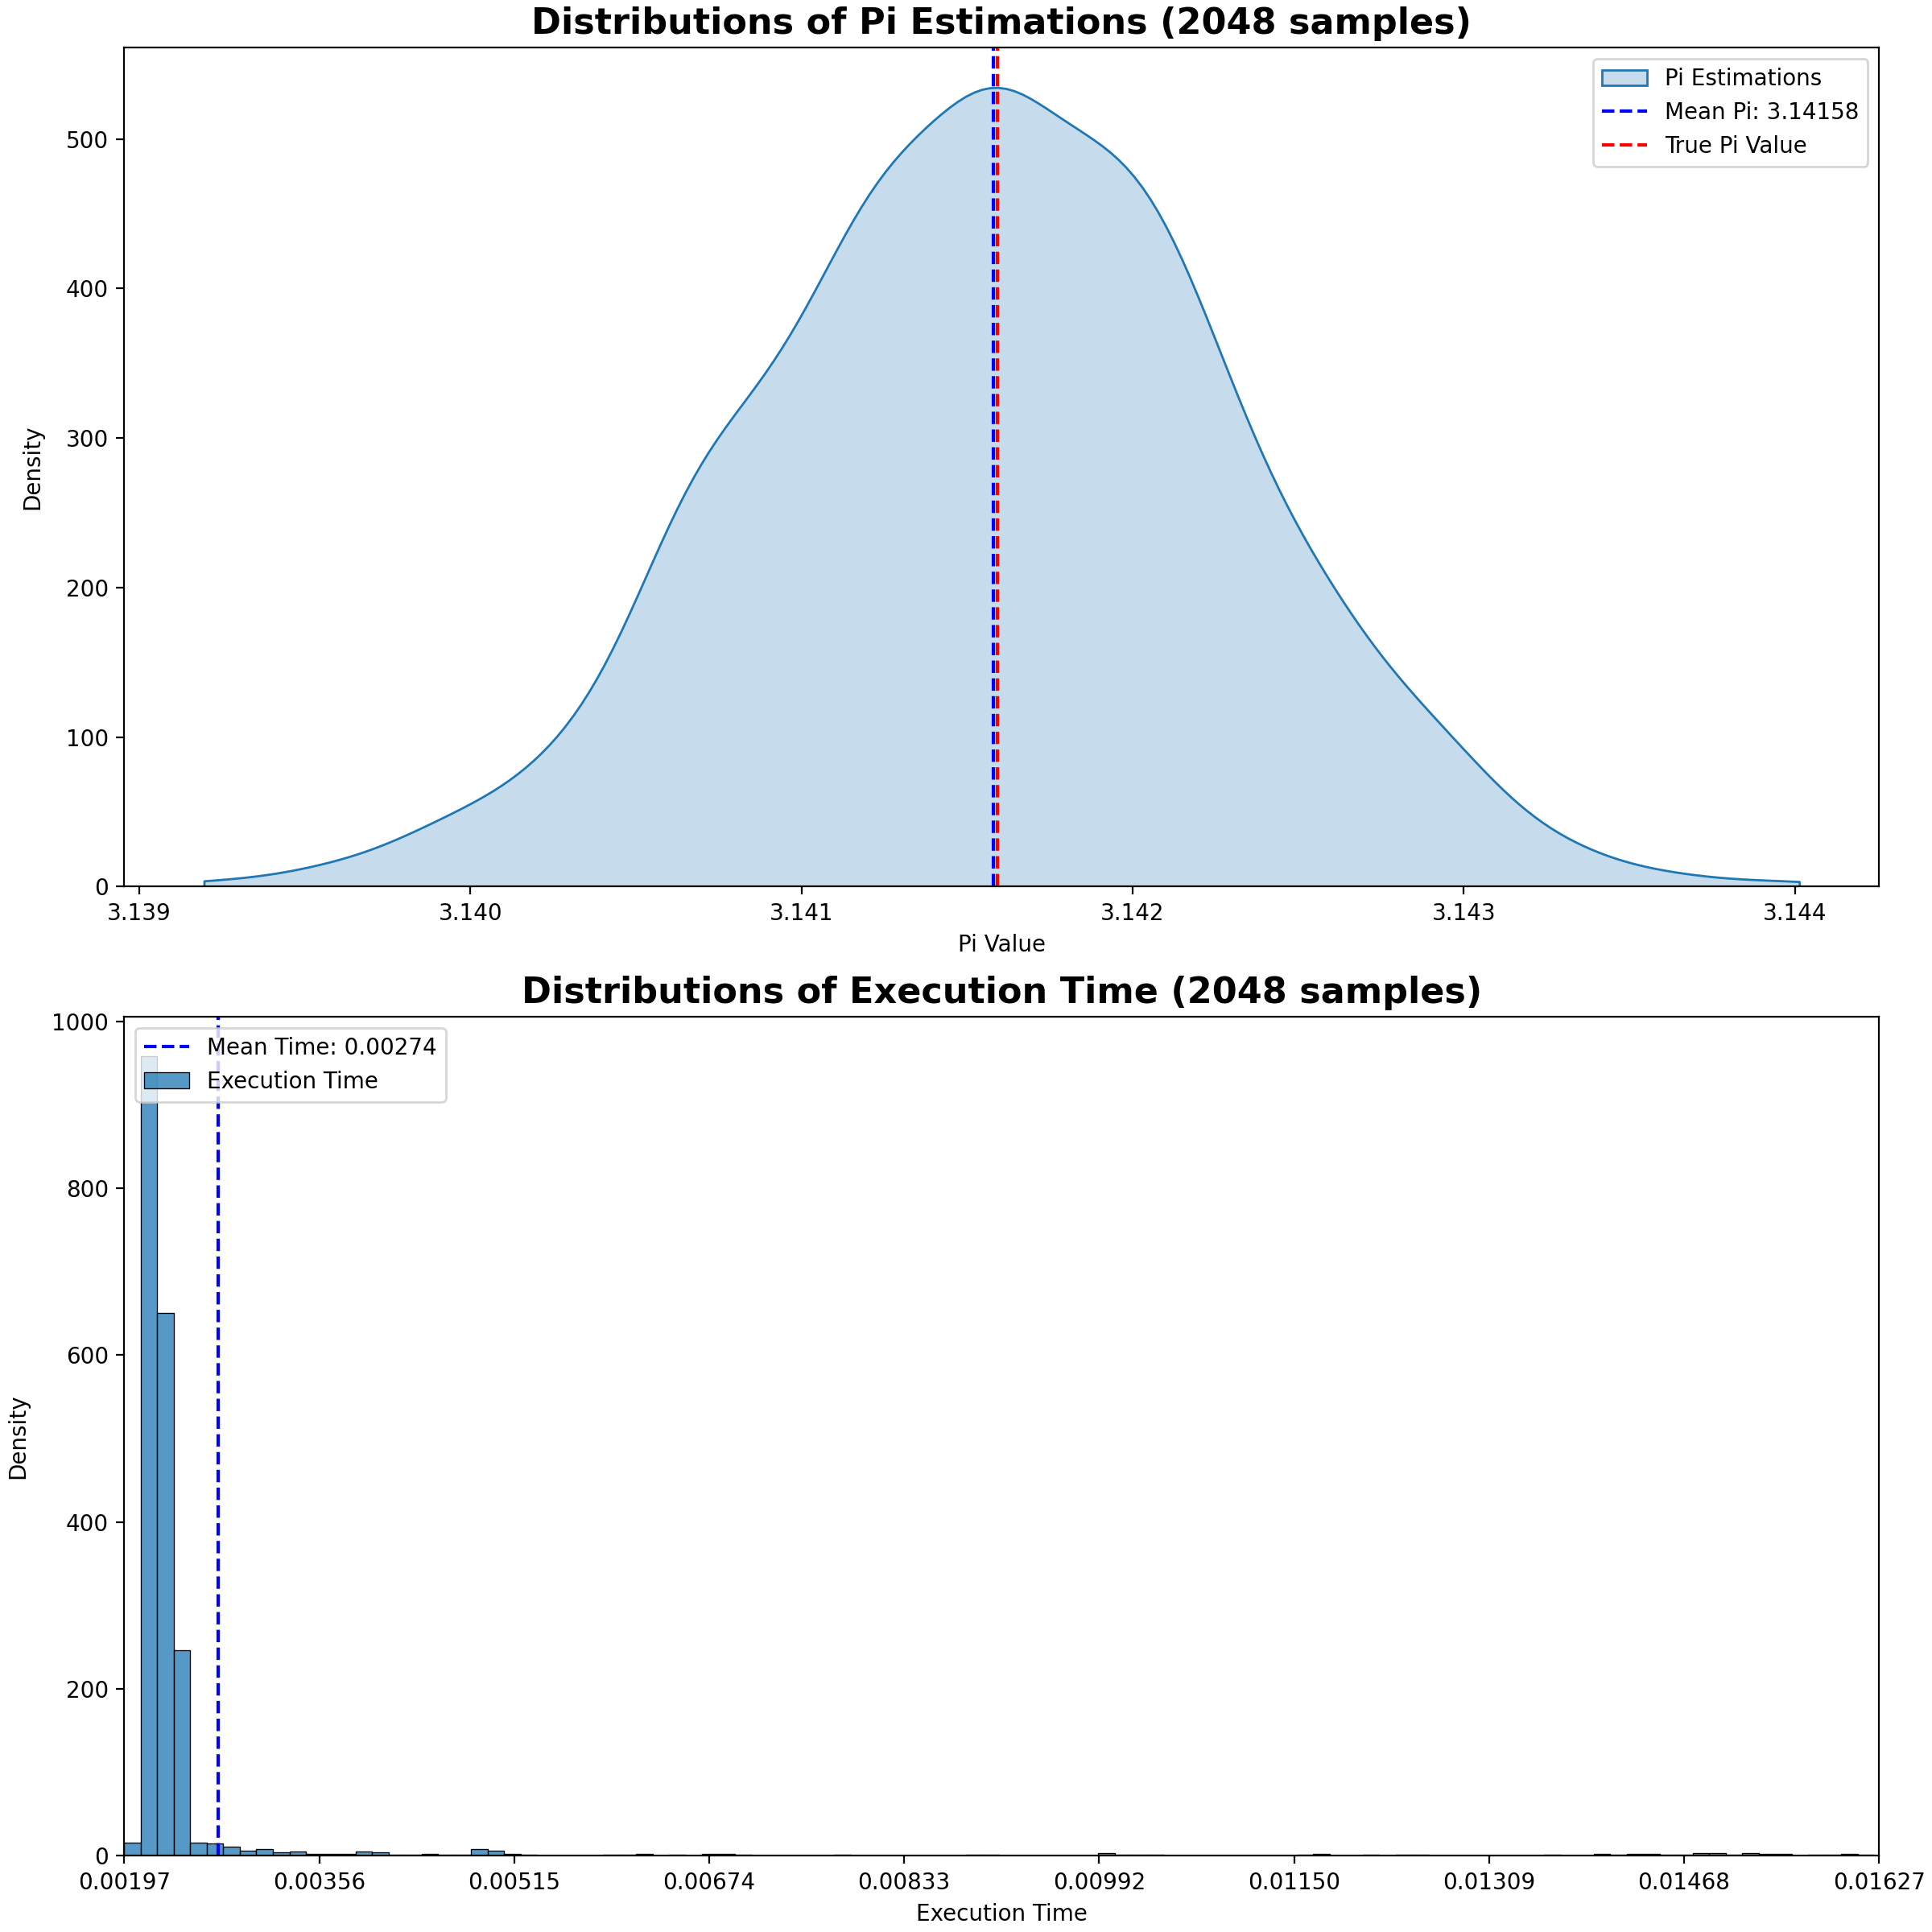

The table this chart was drawn from, first rows:
NMeta, Pi, Time
1, 3.14, 0.004994
2, 3.143, 0.002107
3, 3.14, 0.003521
4, 3.141, 0.004628
5, 3.142, 0.009966
6, 3.141, 0.01019
7, 3.142, 0.01003
8, 3.142, 0.006933
9, 3.142, 0.002533
10, 3.141, 0.002244
11, 3.142, 0.002296
12, 3.141, 0.002349
13, 3.142, 0.002163
14, 3.142, 0.002347
15, 3.141, 0.002322
16, 3.142, 0.002253
17, 3.141, 0.002341
18, 3.142, 0.002504
19, 3.142, 0.002257
20, 3.141, 0.002318
21, 3.142, 0.002374
22, 3.142, 0.002331
23, 3.14, 0.002238
24, 3.142, 0.002423
25, 3.141, 0.002442
26, 3.142, 0.002245
27, 3.142, 0.002816
28, 3.14, 0.004044
29, 3.142, 0.002342
30, 3.14, 0.002233
31, 3.141, 0.002247
32, 3.14, 0.002311
33, 3.141, 0.002235
34, 3.143, 0.002328
35, 3.141, 0.002138
36, 3.142, 0.00225
37, 3.142, 0.00235
38, 3.142, 0.003134
39, 3.143, 0.002302
40, 3.142, 0.002284
41, 3.141, 0.002279
42, 3.142, 0.002305
43, 3.142, 0.002186
44, 3.141, 0.002265
45, 3.142, 0.002301
46, 3.141, 0.002245
47, 3.142, 0.002255
48, 3.142, 0.002297
49, 3.142, 0.002267
50, 3.141, 0.002265
51, 3.144, 0.002109
52, 3.14, 0.002199
53, 3.141, 0.002272
54, 3.142, 0.00219
55, 3.141, 0.002274
56, 3.142, 0.0022
57, 3.142, 0.002196
58, 3.142, 0.002303
59, 3.142, 0.00219
60, 3.142, 0.002189
... 1,988 more rows
